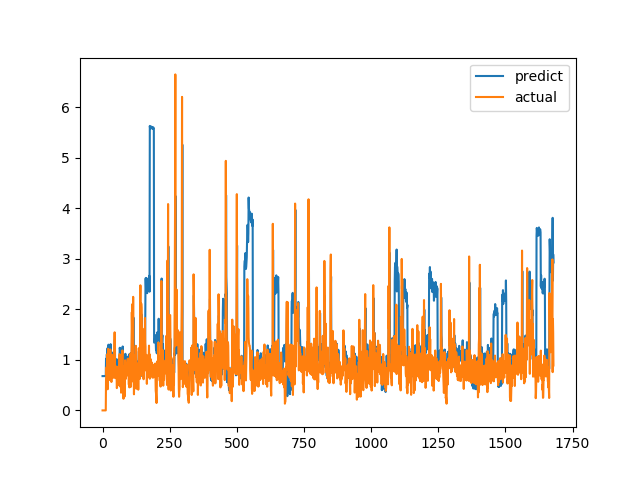

Data behind this chart, as committed beside it:
predict, actual
0.6788, 0.0
0.6788, 0.0
0.6788, 0.0
0.6788, 0.0
0.6788, 0.0
0.6788, 0.0
0.6788, 0.0
0.6788, 0.0
0.6789, 0.0
0.6789, 0.0
0.6789, 0.0
0.6789, 0.0
0.6789, 0.0
1.023, 0.6238
0.9251, 0.6915
0.976, 0.8558
1.109, 0.7094
1.012, 1.015
1.2, 1.116
1.236, 0.4183
0.831, 1.002
1.218, 1.219
1.301, 1.143
1.236, 0.6528
0.9547, 0.6747
1.011, 0.601
0.9689, 0.6695
1.013, 0.6538
0.9981, 0.7814
1.07, 1.206
1.311, 0.8469
1.059, 0.8286
0.9747, 0.6482
0.8767, 0.5624
0.8479, 0.7183
0.9396, 1.1
1.144, 0.9542
1.024, 0.729
0.9092, 0.6694
0.8976, 0.8631
1.011, 0.6465
0.8726, 0.8223
0.9896, 0.9236
1.031, 0.8301
0.9686, 1.067
1.115, 1.546
1.399, 0.6827
0.8301, 0.6386
0.8821, 0.6464
0.8902, 0.6881
0.9121, 0.7274
0.93, 0.65
0.8844, 0.8694
1.013, 0.4409
0.7613, 0.4519
0.8055, 0.7575
0.9669, 0.4952
0.7996, 0.6851
0.9236, 0.7244
0.9287, 0.8654
... 1,620 more rows
